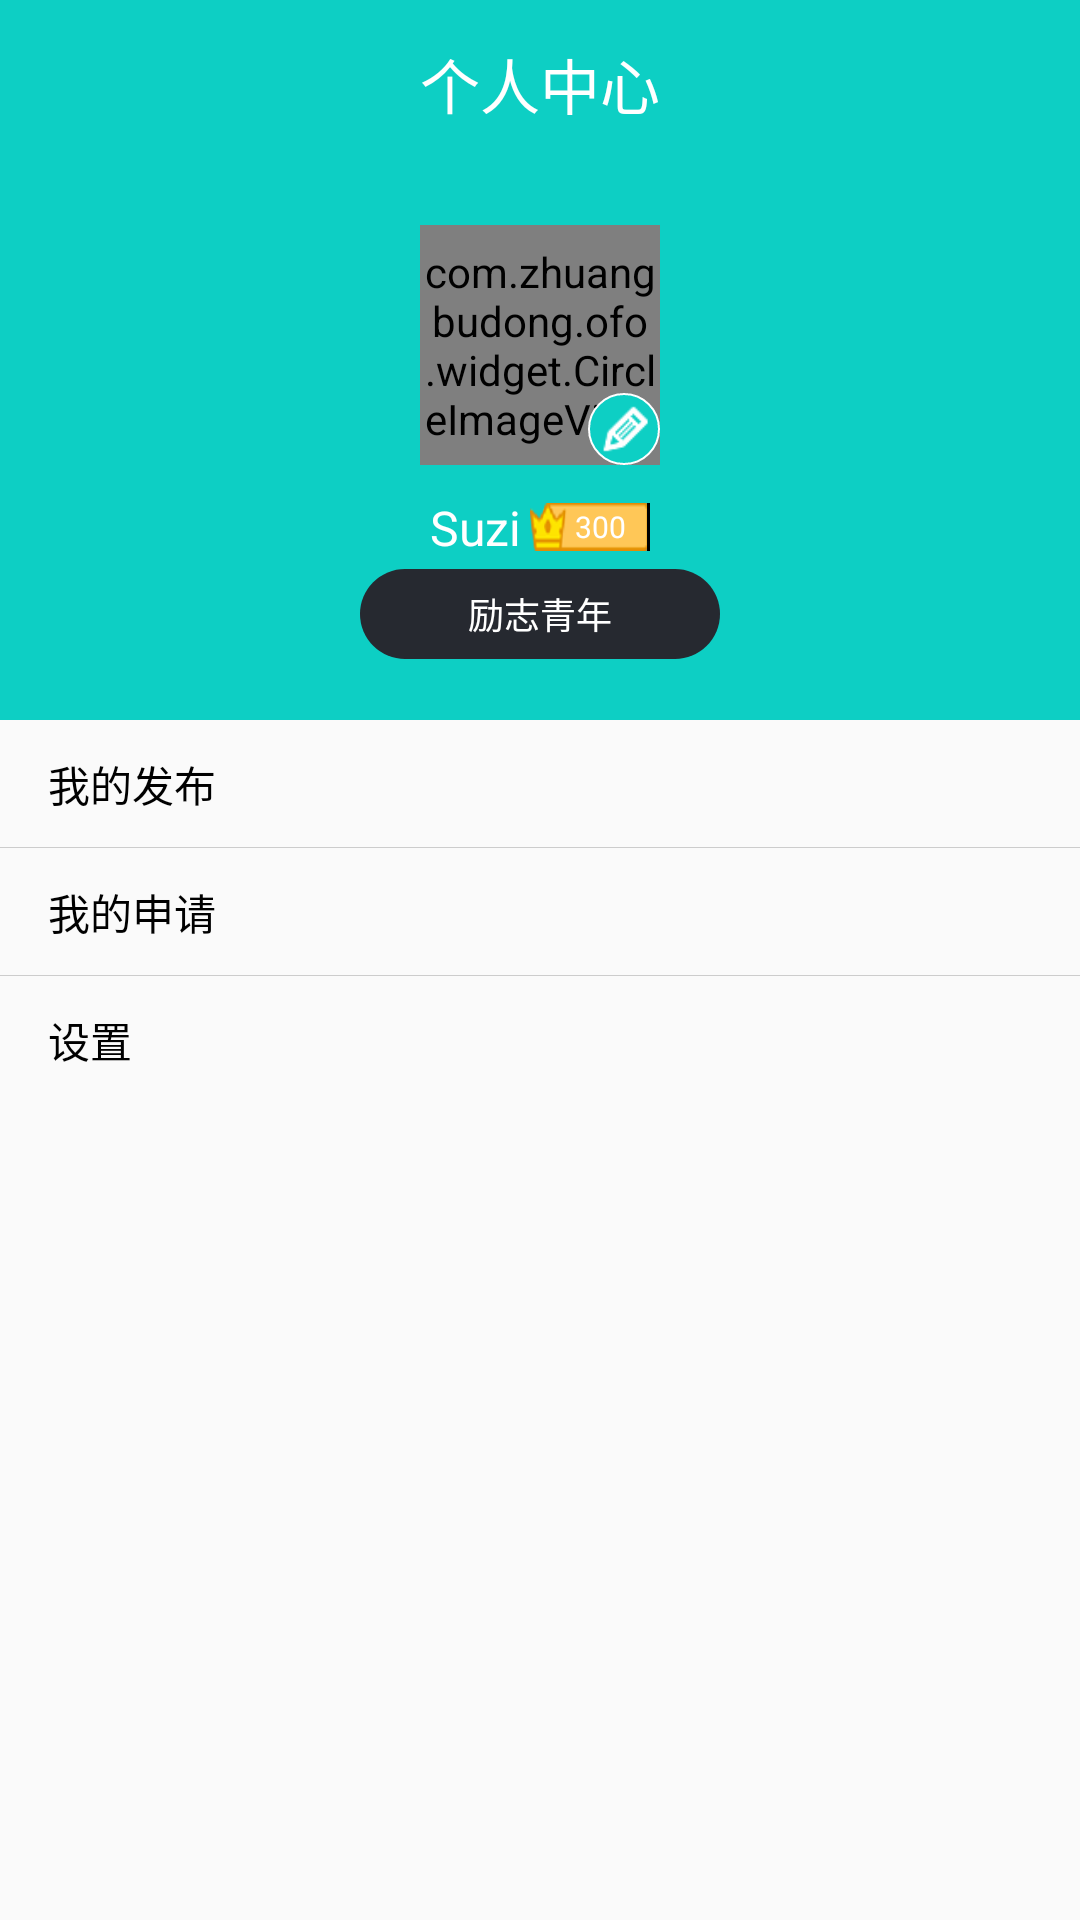

Reconstruct the res/layout file that produces this screen, plus the resources it refers to.
<!-- AndroidManifest.xml: application theme AppTheme -->
<!-- res/layout/activity_person.xml -->
<?xml version="1.0" encoding="utf-8"?>
<RelativeLayout xmlns:android="http://schemas.android.com/apk/res/android"
    xmlns:app="http://schemas.android.com/apk/res-auto"
    xmlns:tools="http://schemas.android.com/tools"
    android:layout_width="match_parent"
    android:layout_height="match_parent"
    android:fitsSystemWindows="false"
    tools:context=".activity.PersonActivity">

    <android.support.design.widget.AppBarLayout
        android:id="@+id/main_abl_app_bar"
        android:layout_width="match_parent"
        android:layout_height="240dp">

        <android.support.design.widget.CollapsingToolbarLayout
            android:layout_width="match_parent"
            android:layout_height="match_parent"
            android:background="@color/main_color"
            app:layout_scrollFlags="scroll|exitUntilCollapsed|snap">

            <RelativeLayout
                android:id="@+id/main_fl_title"
                android:layout_width="match_parent"
                android:layout_height="match_parent"
                android:orientation="vertical">

                <FrameLayout
                    android:id="@+id/fl_head"
                    android:layout_width="80dp"
                    android:layout_height="80dp"
                    android:layout_centerHorizontal="true"
                    android:layout_marginTop="75dp">

                    <com.zhuangbudong.ofo.widget.CircleImageView
                        android:id="@+id/head"
                        android:layout_width="80dp"
                        android:layout_height="80dp"
                        android:src="@drawable/ease_default_avatar" />

                    <ImageView
                        android:layout_width="24dp"
                        android:layout_height="24dp"
                        android:layout_gravity="right|bottom"
                        android:background="@drawable/bg_pen"
                        android:src="@drawable/icon_pen" />
                </FrameLayout>


                <RelativeLayout
                    android:id="@+id/rl_user_info"
                    android:layout_width="match_parent"
                    android:layout_height="wrap_content"
                    android:layout_below="@+id/fl_head"
                    android:layout_marginTop="10dp"
                    android:gravity="center">

                    <TextView
                        android:id="@+id/my_user_name"
                        android:layout_width="wrap_content"
                        android:layout_height="wrap_content"
                        android:layout_toLeftOf="@+id/score"
                        android:text="Suzi"
                        android:textColor="@color/white"
                        android:textSize="16sp" />

                    <TextView
                        android:id="@+id/score"
                        android:layout_width="40dp"
                        android:layout_height="16dp"
                        android:layout_centerHorizontal="true"
                        android:layout_centerVertical="true"
                        android:layout_marginLeft="3dp"
                        android:background="@drawable/worth"
                        android:gravity="right|center"
                        android:paddingRight="8dp"
                        android:text="300"
                        android:textColor="@android:color/white"
                        android:textSize="10sp" />
                </RelativeLayout>


                <TextView
                    android:id="@+id/title"
                    android:layout_width="wrap_content"
                    android:layout_height="30dp"
                    android:layout_below="@id/rl_user_info"
                    android:layout_centerHorizontal="true"
                    android:layout_marginTop="3dp"
                    android:background="@drawable/shape_credit_score"
                    android:gravity="center"
                    android:paddingLeft="36dp"
                    android:paddingRight="36dp"
                    android:text="励志青年"
                    android:textColor="#FFF"
                    android:textSize="12sp" />


            </RelativeLayout>

            <android.support.v7.widget.Toolbar
                android:id="@+id/toolbar"
                android:layout_width="match_parent"
                android:layout_height="?attr/actionBarSize"
                android:background="@color/main_color"
                app:contentInsetStart="0dp"
                app:layout_collapseMode="pin"
                app:popupTheme="@style/OverflowMenuStyle"
                app:theme="@style/ThemeOverlay.AppCompat.Dark">

                <RelativeLayout
                    android:layout_width="match_parent"
                    android:layout_height="match_parent"
                    android:gravity="center_vertical"
                    android:orientation="horizontal">

                    <ImageView
                        android:layout_width="@dimen/image_final_width"
                        android:layout_height="@dimen/image_final_width"
                        android:layout_centerVertical="true"
                        android:src="@drawable/back" />

                    <TextView
                        android:id="@+id/main_tv_toolbar_title"
                        android:layout_width="wrap_content"
                        android:layout_height="wrap_content"
                        android:layout_centerInParent="true"
                        android:text="个人中心"
                        android:textColor="@android:color/white"
                        android:textSize="20sp" />

                </RelativeLayout>

            </android.support.v7.widget.Toolbar>
        </android.support.design.widget.CollapsingToolbarLayout>


    </android.support.design.widget.AppBarLayout>


    <android.support.v4.widget.NestedScrollView
        android:layout_width="match_parent"
        android:layout_height="match_parent"
        android:layout_below="@+id/main_abl_app_bar"
        android:scrollbars="none">

        <LinearLayout
            android:layout_width="match_parent"
            android:layout_height="match_parent"
            android:divider="@drawable/item_line"
            android:orientation="vertical"
            android:showDividers="middle">


            <LinearLayout
                android:layout_width="match_parent"
                android:layout_height="42dp"
                android:layout_marginTop="1px"
                android:background="?attr/selectableItemBackground"
                android:clickable="true"
                android:gravity="center_vertical"
                android:orientation="horizontal"
                android:paddingLeft="16dp"
                android:paddingRight="16dp">

                <TextView
                    android:layout_width="0dp"
                    android:layout_height="wrap_content"
                    android:layout_weight="1"
                    android:text="我的发布"
                    android:textColor="#000" />


                <ImageView
                    android:layout_width="wrap_content"
                    android:layout_height="wrap_content"
                    android:src="@drawable/list_item_indicator" />
            </LinearLayout>

            <LinearLayout
                android:layout_width="match_parent"
                android:layout_height="42dp"
                android:layout_marginTop="1px"
                android:background="?attr/selectableItemBackground"
                android:clickable="true"
                android:gravity="center_vertical"
                android:orientation="horizontal"
                android:paddingLeft="16dp"
                android:paddingRight="16dp">

                <TextView
                    android:layout_width="0dp"
                    android:layout_height="wrap_content"
                    android:layout_weight="1"
                    android:text="我的申请"
                    android:textColor="#000" />

                <ImageView
                    android:layout_width="wrap_content"
                    android:layout_height="wrap_content"
                    android:src="@drawable/list_item_indicator" />
            </LinearLayout>


            <LinearLayout
                android:layout_width="match_parent"
                android:layout_height="42dp"
                android:layout_marginTop="1px"
                android:background="?attr/selectableItemBackground"
                android:clickable="true"
                android:gravity="center_vertical"
                android:orientation="horizontal"
                android:paddingLeft="16dp"
                android:paddingRight="16dp">

                <TextView
                    android:layout_width="0dp"
                    android:layout_height="wrap_content"
                    android:layout_weight="1"
                    android:text="设置"
                    android:textColor="#000" />

                <ImageView
                    android:layout_width="wrap_content"
                    android:layout_height="wrap_content"
                    android:src="@drawable/list_item_indicator" />
            </LinearLayout>
        </LinearLayout>
    </android.support.v4.widget.NestedScrollView>


</RelativeLayout>
<!-- resources referenced by this layout -->
<resources>
  <color name="main_color">#0dcfc4</color>
  <color name="white">#ffffffff</color>
  <dimen name="image_final_width">45dp</dimen>
  <!-- drawable bg_pen (drawable) -->
  <?xml version="1.0" encoding="utf-8"?>
  <shape xmlns:android="http://schemas.android.com/apk/res/android"
      android:shape="oval">
      <solid android:color="@color/main_color" />
  
      <padding
          android:bottom="3dp"
          android:left="3dp"
          android:right="3dp"
          android:top="3dp" />
  
      <stroke android:color="@color/white"
          android:width="2px"
          />
  
  </shape>
  <!-- drawable ease_default_avatar: jpg bitmap (drawable-hdpi, 15629 bytes) -->
  <!-- drawable icon_pen: png bitmap (drawable-mdpi, 536 bytes) -->
  <!-- drawable item_line (drawable) -->
  <?xml version="1.0" encoding="utf-8"?>
  <shape xmlns:android="http://schemas.android.com/apk/res/android">
      <solid android:color="@color/praise_item_selector_default" />
      <size android:height="1px" />
  </shape>
  <!-- drawable shape_credit_score (drawable) -->
  <?xml version="1.0" encoding="utf-8"?>
  <shape xmlns:android="http://schemas.android.com/apk/res/android">
  
      <corners android:radius="24dp" />
      <solid android:color="#262930" />
      <size android:height="32dp" />
  </shape>
  <style name="OverflowMenuStyle" parent="Widget.AppCompat.Light.PopupMenu.Overflow">
          <item name="overlapAnchor">false</item>  
      </style>
  <style name="AppTheme" parent="Theme.AppCompat.Light.DarkActionBar">
          
          <item name="colorPrimary">@color/colorPrimary</item>
          <item name="colorPrimaryDark">@color/colorPrimaryDark</item>
          <item name="colorAccent">@color/colorAccent</item>
          <item name="android:statusBarColor">@color/status_color</item>
          <item name="windowActionBar">false</item>
          <item name="windowNoTitle">true</item>
  
      </style>
  <color name="praise_item_selector_default">#cccccc</color>
  <color name="colorPrimary">#3F51B5</color>
  <color name="colorPrimaryDark">#303F9F</color>
  <color name="colorAccent">#FF4081</color>
  <color name="status_color">#1d6868</color>
</resources>
